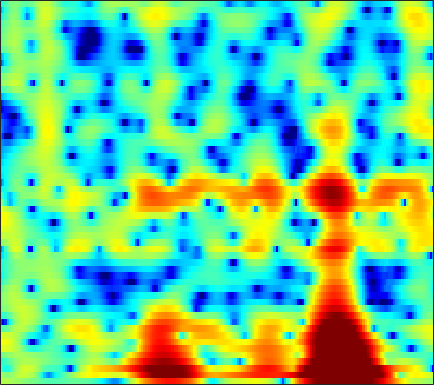

The data file committed next to this chart (first rows):
2.3531, 2.2463, 2.0954, 1.9331, 1.8041, 1.6252, 1.4395, 1.2957, 1.0958, 0.88827, 0.66822, 0.49049, 0.24265, -0.0244, -0.23724, -0.53051, -0.82795, -1.049, -1.335, -1.5957, -1.8178, -1.9549, -2.089, -2.1671
1.917, 1.162, 0.4385, 0.1993, 0.3501, 0.8565, 1.506, 1.979, 2.511, 2.883, 3.065, 3.068, 2.884, 2.474, 2.009, 1.157, 0.009845, -1.075, -2.867, -5.126, -7.826, -9.794, -10.83, -9.37
-2.376, -3.527, -4.495, -4.216, -3.264, -1.63, -0.06351, 0.9388, 2.02, 2.806, 3.314, 3.526, 3.589, 3.413, 3.13, 2.562, 1.797, 1.115, 0.1054, -0.9238, -1.817, -2.296, -2.629, -2.707
-4.617, -3.745, -2.744, -1.869, -1.268, -0.5271, 0.136, 0.5819, 1.089, 1.484, 1.762, 1.892, 1.965, 1.925, 1.83, 1.638, 1.384, 1.163, 0.8401, 0.4963, 0.1497, -0.103, -0.4289, -0.7413
-1.094, -0.5187, 0.1325, 0.6503, 0.9595, 1.264, 1.46, 1.543, 1.575, 1.52, 1.399, 1.274, 1.079, 0.855, 0.6925, 0.4811, 0.2917, 0.1609, -0.00415, -0.1688, -0.3492, -0.5038, -0.7492, -1.055
3.938, 3.906, 3.816, 3.654, 3.477, 3.146, 2.695, 2.269, 1.568, 0.7122, -0.2833, -1.105, -2.223, -3.25, -3.838, -4.241, -4.164, -3.877, -3.328, -2.747, -2.244, -1.957, -1.712, -1.663
5.219, 5.038, 4.742, 4.369, 4.022, 3.442, 2.7, 2.006, 0.8593, -0.6061, -2.503, -4.312, -7.497, -12.23, -17.81, -19.77, -13.12, -10.19, -7.654, -5.934, -4.669, -3.93, -3.11, -2.444
3.615, 3.503, 3.366, 3.221, 3.083, 2.839, 2.487, 2.134, 1.519, 0.7237, -0.2643, -1.111, -2.322, -3.528, -4.372, -5.352, -6.148, -6.67, -7.314, -7.894, -8.14, -7.847, -6.742, -5.15
-1.796, -1.945, -1.629, -0.8265, -0.09262, 0.8583, 1.627, 2.04, 2.37, 2.449, 2.286, 2.03, 1.503, 0.7955, 0.1331, -0.9521, -2.323, -3.588, -5.724, -8.609, -11.9, -12.73, -9.743, -6.19
-12.78, -18.24, -14.83, -8.233, -5.135, -2.265, -0.2906, 0.7752, 1.777, 2.394, 2.716, 2.781, 2.655, 2.329, 1.973, 1.362, 0.6082, -0.01078, -0.8468, -1.564, -2.072, -2.293, -2.314, -2.007
-3.974, -3.631, -2.926, -1.956, -1.123, -0.0003375, 1.011, 1.653, 2.338, 2.8, 3.058, 3.125, 3.04, 2.784, 2.489, 1.969, 1.313, 0.7321, -0.1371, -1.09, -2.093, -2.849, -3.784, -4.496
-0.9767, -0.4531, 0.2117, 0.8572, 1.323, 1.892, 2.368, 2.659, 2.953, 3.126, 3.169, 3.114, 2.928, 2.598, 2.252, 1.675, 0.9421, 0.2675, -0.846, -2.284, -4.126, -5.884, -9.113, -14.42
-0.2383, 0.3299, 1.001, 1.573, 1.927, 2.294, 2.537, 2.639, 2.658, 2.564, 2.359, 2.148, 1.823, 1.46, 1.163, 0.7276, 0.2434, -0.1668, -0.8138, -1.623, -2.615, -3.475, -4.711, -5.838
-0.4418, 0.239, 1.02, 1.633, 1.965, 2.233, 2.302, 2.216, 1.89, 1.337, 0.5926, -0.05987, -0.9452, -1.649, -1.926, -1.917, -1.589, -1.249, -0.8162, -0.4971, -0.3586, -0.3541, -0.4194, -0.5526
-1.882, -0.9026, 0.199, 1.036, 1.484, 1.835, 1.875, 1.677, 1.084, 0.03992, -1.593, -3.372, -6.975, -13.51, -19.95, -11.12, -5.903, -3.531, -1.4, 0.02961, 0.9856, 1.472, 1.88, 2.056
-4.987, -3.502, -1.931, -0.7577, -0.09602, 0.5045, 0.7859, 0.793, 0.548, 0.001106, -0.8443, -1.623, -2.757, -3.662, -3.857, -3.341, -2.239, -1.298, -0.1297, 0.8087, 1.513, 1.897, 2.205, 2.311
-5.835, -4.576, -3.161, -2.019, -1.333, -0.628, -0.1333, 0.1143, 0.2837, 0.3027, 0.2211, 0.1322, 0.0221, -0.03968, -0.009704, 0.1537, 0.4229, 0.6656, 1.01, 1.329, 1.567, 1.673, 1.708, 1.616
-4.653, -3.954, -3.042, -2.19, -1.617, -0.9655, -0.4333, -0.1076, 0.201, 0.4142, 0.541, 0.5998, 0.6659, 0.7387, 0.7967, 0.9008, 1.034, 1.135, 1.255, 1.355, 1.399, 1.378, 1.286, 1.095
-4.288, -3.788, -2.996, -2.141, -1.522, -0.7732, -0.1814, 0.1377, 0.4271, 0.5547, 0.5718, 0.5275, 0.4516, 0.4303, 0.4637, 0.5705, 0.7414, 0.8906, 1.063, 1.166, 1.189, 1.153, 1.027, 0.8113
-7.208, -6.248, -4.176, -2.138, -0.8689, 0.4315, 1.265, 1.58, 1.651, 1.32, 0.6523, -0.005907, -0.9389, -1.589, -1.635, -1.129, -0.3092, 0.3025, 0.9618, 1.315, 1.369, 1.236, 0.834, 0.3132
-10.57, -7.633, -3.082, 0.05975, 1.707, 3.151, 3.903, 4.089, 3.798, 2.861, 1.096, -0.9234, -5.4, -16.52, -17.25, -6.171, -1.974, -0.2033, 1.151, 1.722, 1.598, 1.061, -0.2813, -2.5
0.08679, 0.5071, 1.287, 2.095, 2.639, 3.151, 3.348, 3.299, 2.919, 2.199, 1.13, 0.1722, -1.101, -2.097, -2.353, -2.099, -1.508, -1.066, -0.751, -0.7707, -1.167, -1.738, -2.828, -4.372
2.479, 2.611, 2.771, 2.9, 2.943, 2.913, 2.771, 2.562, 2.16, 1.641, 1.038, 0.5435, -0.0871, -0.6733, -1.05, -1.444, -1.801, -2.068, -2.431, -2.915, -3.456, -3.898, -4.522, -5.018
4.183, 4.1, 3.939, 3.732, 3.534, 3.216, 2.831, 2.491, 1.979, 1.397, 0.7857, 0.3022, -0.3634, -0.9814, -1.451, -2.053, -2.647, -3.134, -3.818, -4.602, -5.546, -6.341, -7.435, -8.348
5.493, 5.201, 4.788, 4.328, 3.964, 3.43, 2.834, 2.356, 1.654, 0.8605, 0.01872, -0.624, -1.51, -2.3, -2.833, -3.458, -3.934, -4.3, -4.895, -5.651, -6.83, -8.106, -10.55, -14.96
6.021, 5.514, 4.83, 4.153, 3.662, 3.01, 2.326, 1.778, 0.9266, -0.08851, -1.39, -2.495, -4.185, -5.932, -6.847, -7.183, -6.63, -5.953, -5.268, -4.928, -4.96, -5.229, -5.944, -6.667
4.817, 3.936, 2.755, 1.73, 1.12, 0.6289, 0.3626, 0.1701, -0.2157, -0.9221, -2.16, -3.598, -6.383, -11.31, -18.32, -16.98, -9.438, -6.551, -4.026, -2.539, -1.616, -1.186, -0.8159, -0.5182
1.143, -0.5967, -3.539, -7.133, -9.026, -7.646, -4.807, -3.21, -1.857, -1.28, -1.202, -1.518, -2.094, -2.79, -3.052, -2.814, -2.04, -1.238, -0.2566, 0.6189, 1.186, 1.446, 1.674, 1.695
-2.083, -3.199, -5.181, -7.375, -8.37, -6.973, -4.598, -2.926, -1.388, -0.4767, 0.07706, 0.271, 0.3874, 0.4894, 0.6124, 0.9382, 1.338, 1.767, 2.239, 2.605, 2.75, 2.643, 2.19, 1.251
-6.353, -5.389, -4.136, -3.196, -2.525, -1.656, -0.7814, -0.2454, 0.2001, 0.4792, 0.2984, 0.06228, -0.4779, -0.8062, -0.8232, -0.3218, 0.6722, 1.457, 2.467, 3.132, 3.442, 3.385, 2.764, 1.533
-11.85, -8.556, -5.531, -3.462, -2.308, -1.23, -0.5216, -0.2544, -0.1863, -0.601, -1.627, -2.945, -5.782, -11.22, -17.31, -10.3, -4.494, -1.828, 0.5334, 2.071, 2.948, 3.273, 3.345, 3.047
-7.059, -6.179, -4.889, -3.653, -2.865, -2.01, -1.431, -1.166, -1.069, -1.366, -1.94, -2.659, -3.754, -4.819, -5.051, -4.247, -2.573, -1.233, 0.3185, 1.5, 2.316, 2.703, 2.995, 3.029
-6.26, -5.66, -4.823, -3.981, -3.378, -2.672, -2.058, -1.714, -1.374, -1.168, -1.055, -1.032, -0.9939, -0.872, -0.6671, -0.2477, 0.3437, 0.795, 1.423, 1.943, 2.336, 2.523, 2.609, 2.516
-7.559, -6.739, -5.714, -4.783, -4.136, -3.345, -2.65, -2.164, -1.605, -1.066, -0.6253, -0.2927, 0.103, 0.5228, 0.8314, 1.264, 1.684, 1.982, 2.323, 2.576, 2.707, 2.713, 2.564, 2.252
-9.36, -8.25, -7.021, -5.981, -5.293, -4.41, -3.617, -3.038, -2.308, -1.635, -0.975, -0.4988, 0.134, 0.7326, 1.166, 1.712, 2.196, 2.532, 2.876, 3.109, 3.186, 3.128, 2.892, 2.434
-9.687, -9.155, -8.472, -7.777, -7.205, -6.418, -5.534, -4.906, -4.04, -3.243, -2.424, -1.84, -1.025, -0.2155, 0.4148, 1.222, 1.987, 2.486, 3.055, 3.452, 3.661, 3.676, 3.501, 3.075
-10.21, -10.93, -11.71, -11.87, -11.41, -10.33, -9.021, -8.08, -7.005, -6.083, -5.362, -4.786, -3.952, -2.825, -1.856, -0.4332, 0.952, 1.885, 2.934, 3.711, 4.201, 4.377, 4.339, 4.022
-11.71, -14.63, -20.93, -32.53, -22.27, -15.91, -12.76, -11.21, -10.08, -9.689, -10.11, -10.83, -11.6, -9.859, -7.179, -3.597, -0.6887, 1.06, 2.841, 4.116, 4.921, 5.244, 5.324, 5.02
-10.08, -11.82, -13.98, -15.2, -15.21, -14.37, -13.12, -12.3, -11.44, -11.2, -11.65, -12.75, -14.36, -12.19, -8.566, -4.192, -0.8624, 1.038, 3.006, 4.38, 5.253, 5.601, 5.689, 5.332
-10.7, -11.87, -13.44, -14.99, -15.99, -16.8, -16.42, -15.2, -13.11, -11.13, -9.364, -8.222, -6.632, -4.832, -3.376, -1.359, 0.5083, 1.765, 3.15, 4.17, 4.828, 5.083, 5.101, 4.746
-13.66, -14.37, -15.68, -17.64, -20.17, -27.17, -28.62, -20.5, -14.6, -10.86, -8.054, -6.282, -4.28, -2.517, -1.289, 0.1777, 1.472, 2.323, 3.25, 3.943, 4.37, 4.516, 4.464, 4.142
-18.27, -16.68, -15.33, -14.66, -14.4, -13.83, -12.79, -11.52, -9.457, -7.361, -5.394, -4.066, -2.465, -1.059, -0.1236, 0.9844, 1.948, 2.546, 3.204, 3.675, 3.949, 4.014, 3.916, 3.6
-15.87, -14, -11.93, -10.34, -9.312, -8.095, -6.918, -6.059, -4.911, -3.753, -2.67, -1.915, -0.9488, -0.07874, 0.5258, 1.274, 1.936, 2.376, 2.861, 3.203, 3.388, 3.41, 3.282, 2.963
-9.169, -8.077, -6.677, -5.402, -4.544, -3.56, -2.703, -2.152, -1.525, -1.024, -0.6389, -0.3954, -0.1435, 0.1203, 0.3637, 0.7729, 1.271, 1.684, 2.195, 2.598, 2.821, 2.85, 2.683, 2.294
-3.782, -2.794, -1.649, -0.6755, -0.06786, 0.5968, 1.062, 1.287, 1.38, 1.21, 0.773, 0.2577, -0.661, -1.633, -2.148, -2.103, -1.157, -0.188, 1.058, 1.997, 2.528, 2.643, 2.412, 1.747
-0.08244, 0.5678, 1.351, 2.028, 2.451, 2.878, 3.105, 3.118, 2.88, 2.288, 1.224, -0.009625, -2.479, -6.781, -13.34, -18.23, -6.871, -3.267, -0.4002, 1.262, 2.117, 2.314, 2.039, 1.114
-0.4571, -0.06411, 0.5293, 1.129, 1.544, 1.984, 2.259, 2.319, 2.189, 1.791, 1.085, 0.3498, -0.8586, -2.133, -2.864, -3.016, -2.158, -1.224, -0.02829, 0.8702, 1.367, 1.465, 1.222, 0.5562
-4.025, -3.477, -2.463, -1.388, -0.6512, 0.1672, 0.76, 1.055, 1.25, 1.234, 1.056, 0.8545, 0.5392, 0.262, 0.1466, 0.1528, 0.3489, 0.5757, 0.9208, 1.211, 1.366, 1.365, 1.178, 0.7839
-13.19, -9.818, -6.227, -3.719, -2.337, -0.9736, -0.0395, 0.4268, 0.7963, 0.9266, 0.9028, 0.8276, 0.6995, 0.6061, 0.6041, 0.7038, 0.9008, 1.099, 1.382, 1.624, 1.772, 1.798, 1.694, 1.424
-9.236, -7.438, -4.887, -2.811, -1.602, -0.4173, 0.3482, 0.6793, 0.8309, 0.6945, 0.3295, -0.04262, -0.5584, -0.914, -0.9709, -0.7051, -0.1406, 0.3909, 1.091, 1.681, 2.097, 2.271, 2.315, 2.14
-2.341, -1.771, -0.8814, 0.01704, 0.5976, 1.183, 1.476, 1.484, 1.171, 0.4521, -0.765, -2.071, -4.37, -6.977, -7.96, -6.337, -3.529, -1.737, 0.09456, 1.373, 2.192, 2.549, 2.729, 2.604
-0.8385, -0.1736, 0.6194, 1.286, 1.672, 2.006, 2.087, 1.95, 1.469, 0.5787, -0.8134, -2.287, -4.986, -8.482, -10.06, -7.606, -4.084, -2.051, -0.07628, 1.233, 2.025, 2.335, 2.407, 2.133
-1.782, -0.851, 0.1647, 0.9293, 1.357, 1.71, 1.837, 1.777, 1.499, 1.001, 0.3344, -0.2149, -0.9359, -1.426, -1.515, -1.193, -0.4776, 0.1544, 0.931, 1.513, 1.816, 1.833, 1.554, 0.921
-2.476, -1.539, -0.477, 0.3474, 0.8104, 1.222, 1.4, 1.399, 1.237, 0.951, 0.6057, 0.3683, 0.1551, 0.1268, 0.2528, 0.582, 1.026, 1.377, 1.783, 2.036, 2.051, 1.865, 1.319, 0.3811
-3.026, -2.126, -1.008, -0.06587, 0.4637, 0.9308, 1.08, 0.9863, 0.6024, -0.01449, -0.7455, -1.257, -1.598, -1.377, -0.8599, 0.08763, 1.064, 1.716, 2.403, 2.813, 2.917, 2.779, 2.284, 1.403
-6.114, -4.365, -2.392, -0.8986, -0.1003, 0.5197, 0.6557, 0.4094, -0.4166, -1.945, -4.412, -7.124, -11.33, -9.518, -5.983, -2.394, 0.06531, 1.388, 2.63, 3.388, 3.739, 3.761, 3.486, 2.89
-9.35, -6.371, -3.639, -1.808, -0.8758, -0.1502, 0.05813, -0.1115, -0.7828, -2.006, -3.806, -5.423, -7.033, -6.273, -4.473, -1.973, 0.06463, 1.24, 2.399, 3.149, 3.525, 3.58, 3.384, 2.915
-4.887, -3.785, -2.389, -1.27, -0.6623, -0.1376, 0.04852, 0.004041, -0.271, -0.7038, -1.174, -1.437, -1.55, -1.267, -0.8128, 0.01403, 0.9209, 1.558, 2.261, 2.736, 2.938, 2.895, 2.576, 1.951
